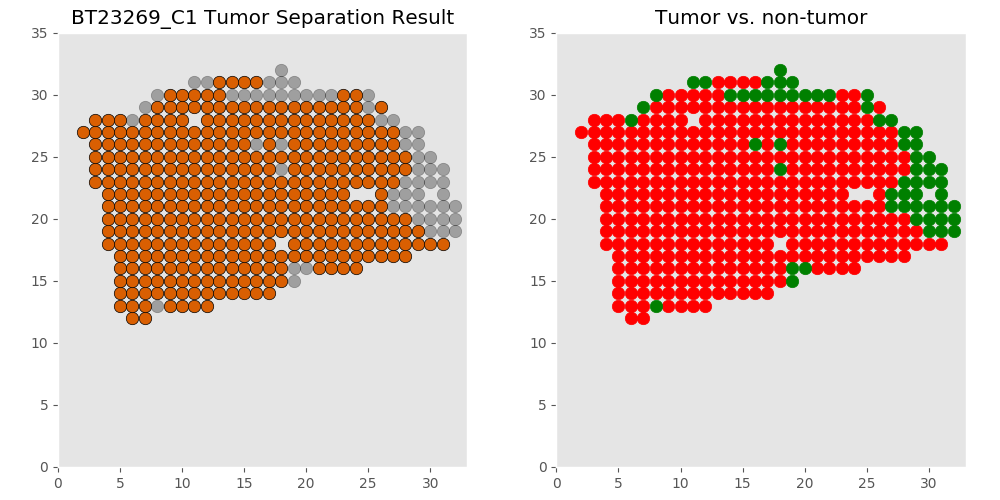

The table this chart was drawn from, first rows:
xcoord	xcoord	ycoord	lab	tumor	tumor_id
C1_6_12	6	12	L1	tumor	T0
C1_7_12	7	12	L2	tumor	T0
C1_11_13	11	13	L3	tumor	T0
C1_5_13	5	13	L4	tumor	T0
C1_6_13	6	13	L5	tumor	T0
C1_7_13	7	13	L6	tumor	T0
C1_8_13	8	13	L7	non	non
C1_9_13	9	13	L8	tumor	T0
C1_12_13	12	13	L9	tumor	T0
C1_10_13	10	13	L10	tumor	T0
C1_6_14	6	14	L11	tumor	T0
C1_15_14	15	14	L12	tumor	T0
C1_10_14	10	14	L13	tumor	T0
C1_11_14	11	14	L14	tumor	T0
C1_5_14	5	14	L15	tumor	T0
C1_9_14	9	14	L16	tumor	T0
C1_16_14	16	14	L17	tumor	T0
C1_13_14	13	14	L18	tumor	T0
C1_17_14	17	14	L19	tumor	T0
C1_7_14	7	14	L20	tumor	T0
C1_14_14	14	14	L21	tumor	T0
C1_8_14	8	14	L22	tumor	T0
C1_12_14	12	14	L23	tumor	T0
C1_18_15	18	15	L24	tumor	T0
C1_11_15	11	15	L25	tumor	T0
C1_19_15	19	15	L26	non	non
C1_16_15	16	15	L27	tumor	T0
C1_6_15	6	15	L28	tumor	T0
C1_17_15	17	15	L29	tumor	T0
C1_5_15	5	15	L30	tumor	T0
C1_8_15	8	15	L31	tumor	T0
C1_7_15	7	15	L32	tumor	T0
C1_9_15	9	15	L33	tumor	T0
C1_13_15	13	15	L34	tumor	T0
C1_14_15	14	15	L35	tumor	T0
C1_10_15	10	15	L36	tumor	T0
C1_15_15	15	15	L37	tumor	T0
C1_12_15	12	15	L38	tumor	T0
C1_22_16	22	16	L39	tumor	T0
C1_16_16	16	16	L40	tumor	T0
C1_11_16	11	16	L41	tumor	T0
C1_20_16	20	16	L42	non	non
C1_21_16	21	16	L43	tumor	T0
C1_9_16	9	16	L44	tumor	T0
C1_17_16	17	16	L45	tumor	T0
C1_19_16	19	16	L46	non	non
C1_24_16	24	16	L47	tumor	T0
C1_18_16	18	16	L48	tumor	T0
C1_5_16	5	16	L49	tumor	T0
C1_6_16	6	16	L50	tumor	T0
C1_8_16	8	16	L51	tumor	T0
C1_10_16	10	16	L52	tumor	T0
C1_7_16	7	16	L53	tumor	T0
C1_15_16	15	16	L54	tumor	T0
C1_14_16	14	16	L55	tumor	T0
C1_13_16	13	16	L56	tumor	T0
C1_23_16	23	16	L57	tumor	T0
C1_12_16	12	16	L58	tumor	T0
C1_22_17	22	17	L59	tumor	T0
C1_27_17	27	17	L60	tumor	T0
... 374 more rows
